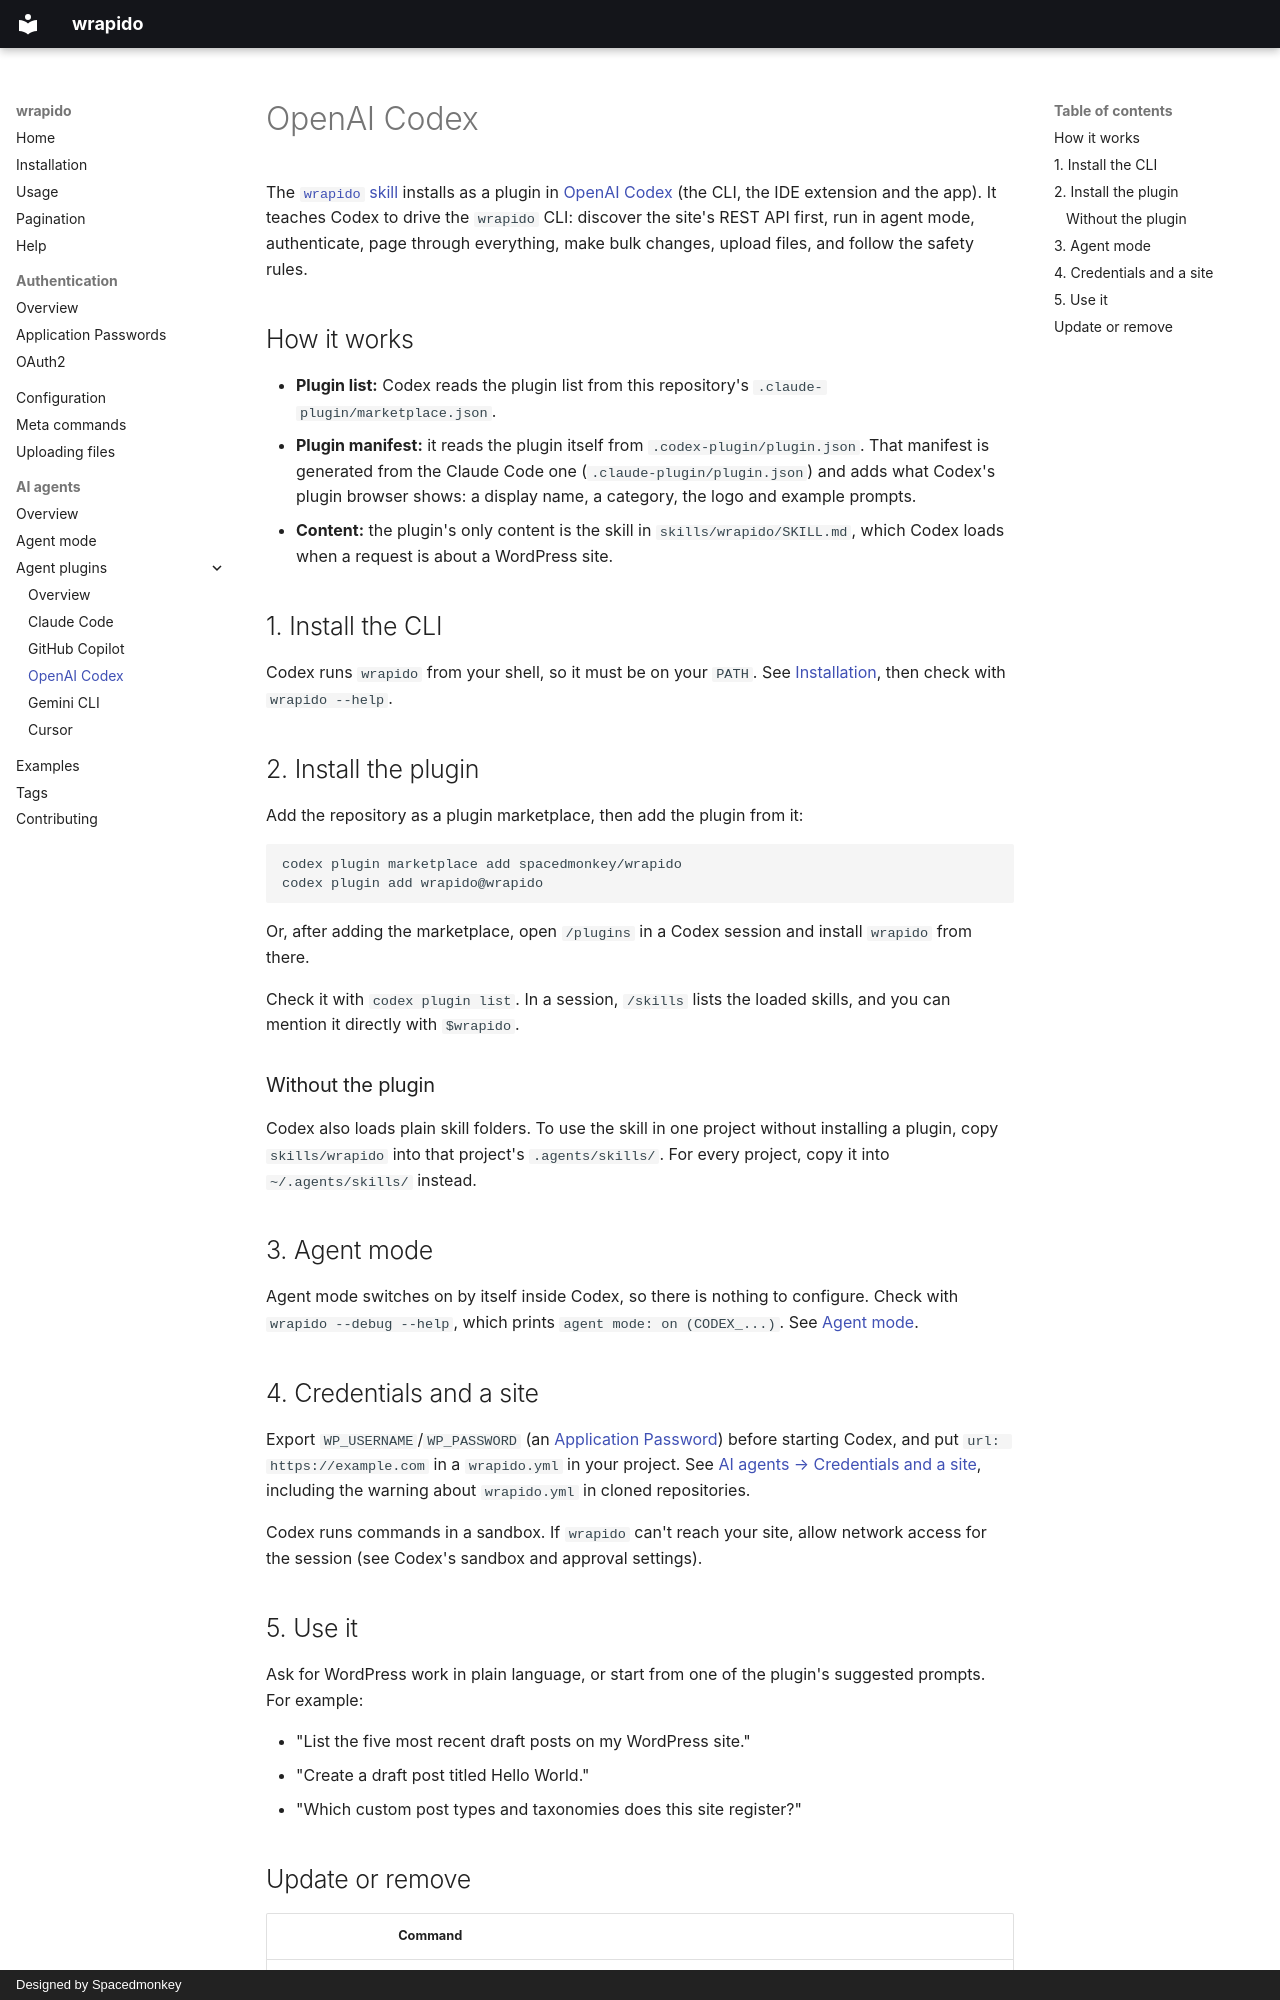

repository: spacedmonkey/wrapido · page: codex/index.html · generator: mkdocs · copyright: Designed by Spacedmonkey

---
tags:
  - agent-mode
  - cli
---

# OpenAI Codex

The [`wrapido` skill](agent-plugins.md) installs as a plugin in [OpenAI Codex](https://developers.openai.com/codex) (the CLI, the IDE extension and the app). It teaches Codex to drive the `wrapido` CLI: discover the site's REST API first, run in agent mode, authenticate, page through everything, make bulk changes, upload files, and follow the safety rules.

## How it works

- **Plugin list:** Codex reads the plugin list from this repository's `.claude-plugin/marketplace.json`.
- **Plugin manifest:** it reads the plugin itself from `.codex-plugin/plugin.json`. That manifest is generated from the Claude Code one (`.claude-plugin/plugin.json`) and adds what Codex's plugin browser shows: a display name, a category, the logo and example prompts.
- **Content:** the plugin's only content is the skill in `skills/wrapido/SKILL.md`, which Codex loads when a request is about a WordPress site.

## 1. Install the CLI

Codex runs `wrapido` from your shell, so it must be on your `PATH`. See [Installation](installation.md), then check with `wrapido --help`.

## 2. Install the plugin

Add the repository as a plugin marketplace, then add the plugin from it:

```sh
codex plugin marketplace add spacedmonkey/wrapido
codex plugin add wrapido@wrapido
```

Or, after adding the marketplace, open `/plugins` in a Codex session and install `wrapido` from there.

Check it with `codex plugin list`. In a session, `/skills` lists the loaded skills, and you can mention it directly with `$wrapido`.

### Without the plugin

Codex also loads plain skill folders. To use the skill in one project without installing a plugin, copy `skills/wrapido` into that project's `.agents/skills/`. For every project, copy it into `~/.agents/skills/` instead.

## 3. Agent mode

Agent mode switches on by itself inside Codex, so there is nothing to configure. Check with `wrapido --debug --help`, which prints `agent mode: on (CODEX_...)`. See [Agent mode](agent-mode.md).

## 4. Credentials and a site

Export `WP_USERNAME`/`WP_PASSWORD` (an [Application Password](authentication-application-passwords.md)) before starting Codex, and put `url: https://example.com` in a `wrapido.yml` in your project. See [AI agents → Credentials and a site](ai-agents.md#credentials-and-a-site), including the warning about `wrapido.yml` in cloned repositories.

Codex runs commands in a sandbox. If `wrapido` can't reach your site, allow network access for the session (see Codex's sandbox and approval settings).
